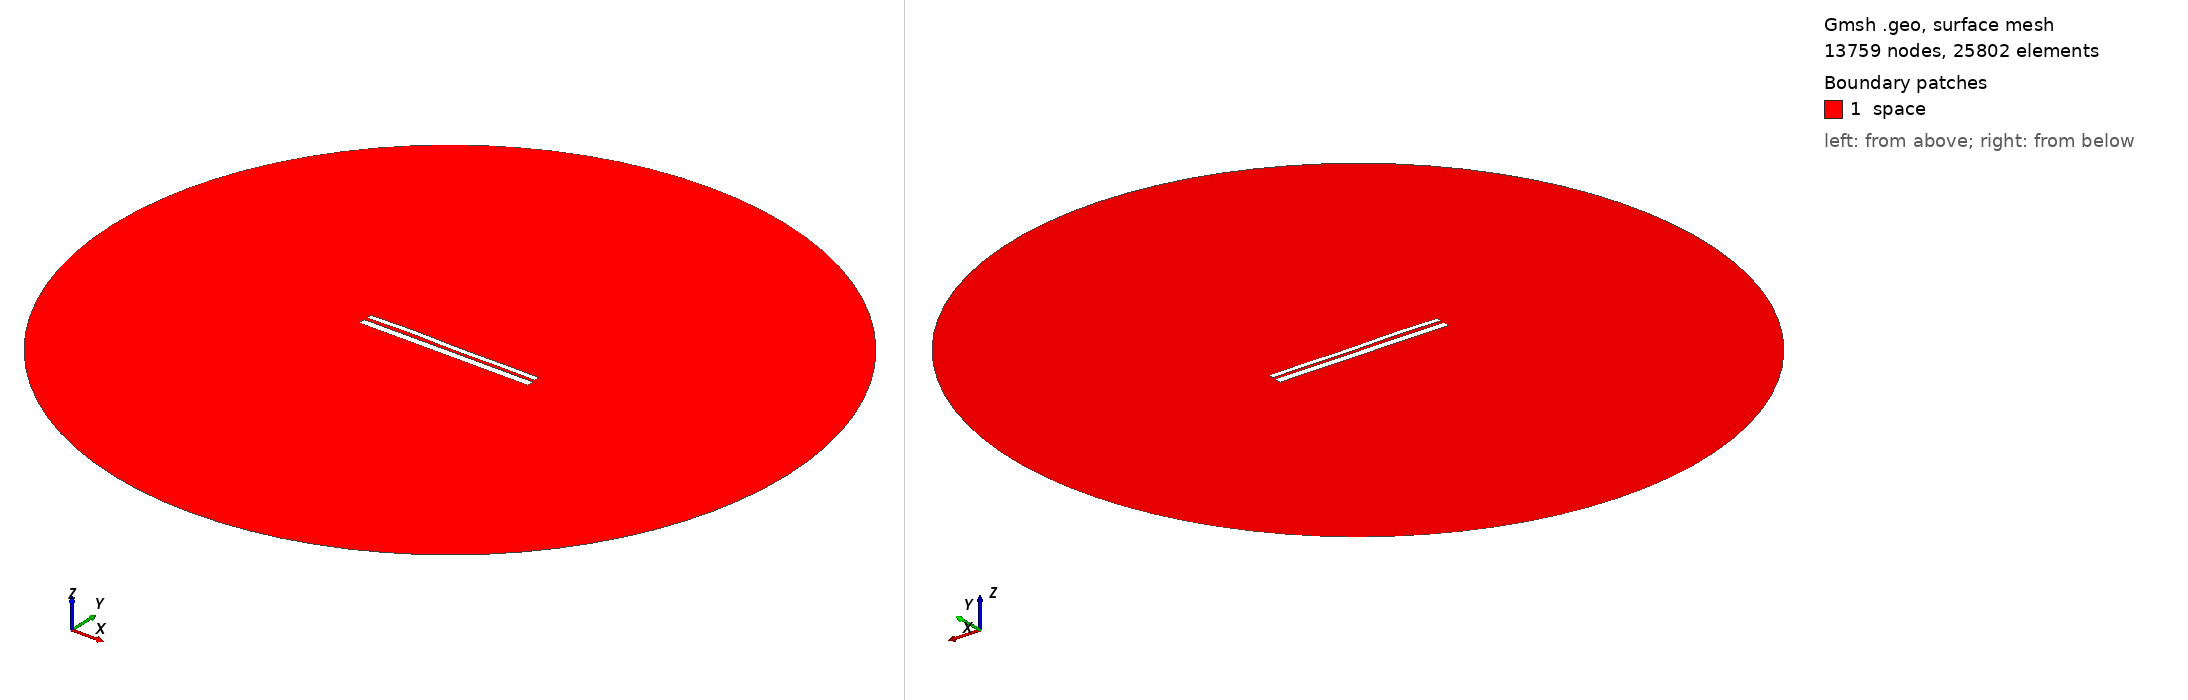

Gmsh geometry script, surface-meshed: 13759 nodes, 25802 surface elements. Boundary patches (legend numbers): 1 space. Left view from above one corner, right view from below the opposite corner. Legend entries are the model's physical surfaces. The drawing asked Gmsh for element sizes between 1% and 20% of the model's largest extent; the script's own settings can give other sizes.

=== 9600.geo (drawn) ===
//---------------------------------------
// Geometry kernel
//---------------------------------------

SetFactory("OpenCASCADE");



//---------------------------------------
// Parameters of the geometry
//---------------------------------------

// Overetch of the upper plate
overetch = 0.375;

// Distance between the plates
distance = 1.5;

// Discretization over the x axis (for the deformation)
nx = 50; 

// Length of the plate
L = 100 - overetch; 

// Number of modes
n = 4; 

// 1st mode coefficient
coeff(1) = -0.075;
beta(1) = 0.596864 * 3.1415926535 / L;

// 2nd mode coefficient
coeff(2) = 0.07499999999999998;
beta(2) = 1.49418 * 3.1415926535 / L;

// 3rd mode coefficient
coeff(3) = 0.15;
beta(3) = 2.50025 * 3.1415926535 / L;

// 4th mode coefficient
coeff(4) = 0.15;
beta(4) = 3.49999 * 3.1415926535 / L;



//---------------------------------------
// Upper plate (deformed rectangle)
//---------------------------------------

// Coordiantes of the upper plate
xmin = -50;
xmax = 50 - overetch;

// Height of the upper plate
yheight = 4 - 2 * overetch;

// Indexes of the points
UpperID[] = {};
LowerID[] = {};
LeftID[] = {};
RightID[] = {};

// Point index
p = 1;

// Horizontal edges
For i In {1:nx}
    x = xmin + (i-1)*(xmax - xmin)/(nx-1);

    y_bottom = distance / 2 + overetch;
    For j In {1:n}
        C = (Cosh(beta(j)*L) + Cos(beta(j)*L)) / (Sinh(beta(j)*L) + Sin(beta(j)*L));
        y_bottom  = y_bottom + coeff(j) * (Cosh(beta(j)*(x+50)) - Cos(beta(j)*(x+50)) - C * (Sinh(beta(j)*(x+50)) - Sin(beta(j)*(x+50))));
    EndFor

    y_top = y_bottom + yheight;

    Point(p) = {x, y_top, 0, 1.0};
    UpperID[i] = p;
    p = p + 1;

    Point(p) = {x, y_bottom, 0, 1.0};
    LowerID[i] = p;
    p = p + 1;
EndFor

// Create point lists
UpperPts[] = {}; LowerPts[] = {};
For i In {1:nx}
  UpperPts[] += {UpperID[i]};
  LowerPts[] += {LowerID[i]};
EndFor

// Build splines
Spline(1) = {UpperPts[]};
Spline(2) = {LowerPts[]};
Line(3) = {LowerPts[nx-1], UpperPts[nx-1]};
Line(4) = {LowerPts[0], UpperPts[0]};

// Build the plane surface
Curve Loop(1) = {2, 3, -1, -4};
Plane Surface(1) = {1};



//---------------------------------------
// Lower plate (rectangle)
//---------------------------------------

// Vertices
Point(1001) = {-50, -1, 0, 1.0};
Point(1002) = { 50, -1, 0, 1.0};
Point(1003) = { 50,  -5, 0, 1.0};
Point(1004) = {-50,  -5, 0, 1.0};

// Edges
Line(5) = {1001, 1002};
Line(6) = {1002, 1003};
Line(7) = {1003, 1004};
Line(8) = {1004, 1001};

// Plane surface
Line Loop(2) = {5, 6, 7, 8};
Plane Surface(2) = {2}; 



//---------------------------------------
// Outer (fictious) boundary
//---------------------------------------

// Points
Point(1005) = {0, 0, 0};       // Center
Point(1006) = {200, 0, 0};     // Start point
Point(1007) = {0, 200, 0};     // 90 degrees
Point(1008) = {-200, 0, 0};    // 180 degrees
Point(1009) = {0, -200, 0};    // 270 degrees

// Circle arcs (each needs start, center, end)
Circle(9) = {1006, 1005, 1007};
Circle(10) = {1007, 1005, 1008};
Circle(11) = {1008, 1005, 1009};
Circle(12) = {1009, 1005, 1006};

// Plane surface for the entire domain
Curve Loop(3) = {9, 10, 11, 12};
Surface(3) = {3};

// Subtract the plates from the whole domain to obtain the actual domain where we want to solve the equations
BooleanDifference{ Surface{3}; Delete; }{ Surface{1}; Surface{2}; Delete; }




//---------------------------------------
// Transfinite Lines/Curves
//---------------------------------------

// Set the number of points on the boundaries
r = 7;

// Plates
Transfinite Curve {1, 2} = 50*r Using Progression 1;
Transfinite Curve {3, 4} = 2*r Using Progression 1;
Transfinite Line {5, 7} = 50*r Using Progression 1;
Transfinite Line {6, 8} = 2*r Using Progression 1;

// Outer boundary
Transfinite Line {9, 10, 11, 12} = 20 Using Progression 1;



//---------------------------------------
// Physical groups
//---------------------------------------                

// Physical curves (boundaries)
Physical Line("force_segment", 10) = {2};
Physical Line("upper_plate", 11) = {1, 3, 4};
Physical Line("lower_plate", 12) = {5, 6, 7, 8};
Physical Line("boundary", 20) = {9, 10, 11, 12};

// Physical Surfaces
Physical Surface("space", 30) = {3};



//---------------------------------------
// 6. Generate the Mesh
//---------------------------------------

// 2D mesh generation
Mesh 2;
